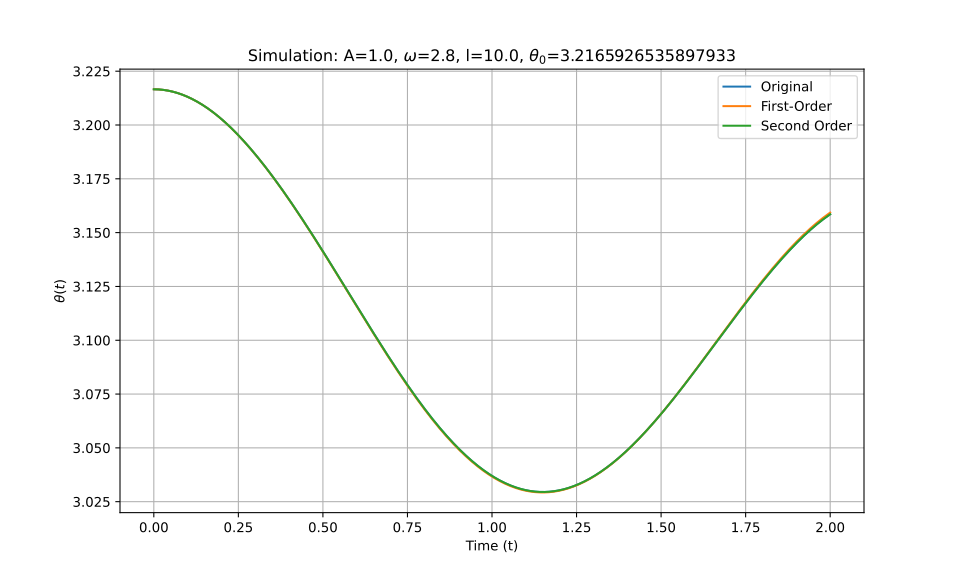

Source data for this figure (header and first rows):
t_eval, Equation_1, Equation_2, Equation_3
0.0, 3.217, 3.217, 3.217
0.002002, 3.217, 3.217, 3.217
0.004004, 3.217, 3.217, 3.217
0.006006, 3.217, 3.217, 3.217
0.008008, 3.217, 3.217, 3.217
0.01001, 3.217, 3.217, 3.217
0.01201, 3.217, 3.217, 3.217
0.01401, 3.217, 3.217, 3.217
0.01602, 3.217, 3.217, 3.217
0.01802, 3.216, 3.216, 3.216
0.02002, 3.216, 3.216, 3.216
0.02202, 3.216, 3.216, 3.216
0.02402, 3.216, 3.216, 3.216
0.02603, 3.216, 3.216, 3.216
0.02803, 3.216, 3.216, 3.216
0.03003, 3.216, 3.216, 3.216
0.03203, 3.216, 3.216, 3.216
0.03403, 3.216, 3.216, 3.216
0.03604, 3.216, 3.216, 3.216
0.03804, 3.216, 3.216, 3.216
0.04004, 3.216, 3.216, 3.216
0.04204, 3.216, 3.216, 3.216
0.04404, 3.216, 3.216, 3.216
0.04605, 3.216, 3.216, 3.216
0.04805, 3.216, 3.216, 3.216
0.05005, 3.216, 3.216, 3.216
0.05205, 3.216, 3.216, 3.216
0.05405, 3.216, 3.216, 3.216
0.05606, 3.215, 3.215, 3.215
0.05806, 3.215, 3.215, 3.215
0.06006, 3.215, 3.215, 3.215
0.06206, 3.215, 3.215, 3.215
0.06406, 3.215, 3.215, 3.215
0.06607, 3.215, 3.215, 3.215
0.06807, 3.215, 3.215, 3.215
0.07007, 3.215, 3.215, 3.215
0.07207, 3.215, 3.215, 3.215
0.07407, 3.215, 3.215, 3.215
0.07608, 3.215, 3.215, 3.215
0.07808, 3.214, 3.214, 3.214
0.08008, 3.214, 3.214, 3.214
0.08208, 3.214, 3.214, 3.214
0.08408, 3.214, 3.214, 3.214
0.08609, 3.214, 3.214, 3.214
0.08809, 3.214, 3.214, 3.214
0.09009, 3.214, 3.214, 3.214
0.09209, 3.214, 3.214, 3.214
0.09409, 3.213, 3.213, 3.213
0.0961, 3.213, 3.213, 3.213
0.0981, 3.213, 3.213, 3.213
0.1001, 3.213, 3.213, 3.213
0.1021, 3.213, 3.213, 3.213
0.1041, 3.213, 3.213, 3.213
0.1061, 3.213, 3.213, 3.213
0.1081, 3.212, 3.212, 3.212
0.1101, 3.212, 3.212, 3.212
0.1121, 3.212, 3.212, 3.212
0.1141, 3.212, 3.212, 3.212
0.1161, 3.212, 3.212, 3.212
0.1181, 3.212, 3.212, 3.212
... 940 more rows
